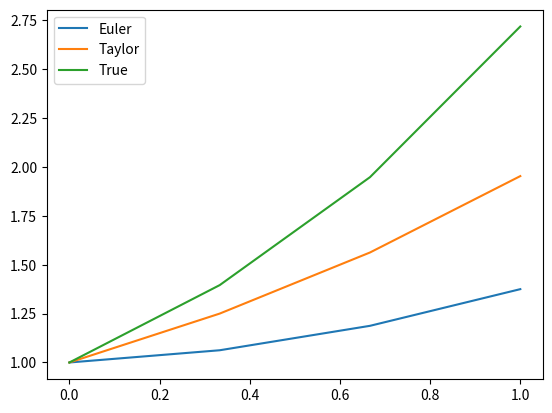

Here is the Python script that generated this plot:
import numpy as np
import matplotlib.pyplot as plt
import math

# ====================================================
def f(t, w):
	return y

# ====================================================
def true_f(t):
	return math.exp(t)

# ====================================================
def Euler(a, b, alp, h):
	w_arr = np.zeros((int((b - a)/h)))
	w_arr[0] = alp
	for i in range(1, int((b - a)/h)):
		t = a + i*h
		w_arr[i] = w_arr[i - 1] + h*t
	return w_arr

# ====================================================
def Taylor2(a, b, alp, h):
	w_arr = np.zeros((int((b - a)/h)))
	w_arr[0] = alp
	for i in range(1, int((b - a)/h)):
		w_arr[i] = (h + 1)*w_arr[i - 1]
	return w_arr

# ====================================================
def main():
	a = 0
	b = 1
	alpha = 1
	h = 1/4
	x = np.linspace(0, 1, int((b-a)/h))
	euler = Euler(a, b, alpha, h)
	tay2 = Taylor2(a, b, alpha, h)
	y = np.zeros((len(x)))
	for i in range(0, len(x)):
		y[i] = true_f(x[i])
	plt.plot(x, euler, label='Euler')
	plt.plot(x, tay2, label='Taylor')
	plt.plot(x, y, label='True')
	plt.legend()

	error_euler = abs(euler[-1] - true_f(1))
	error_tay = abs(tay2[-1] - true_f(1))
	print('Euler Error:', error_euler)
	print('Taylor Error:', error_tay)

	plt.show()

# ====================================================
if __name__ == "__main__":
	main()
